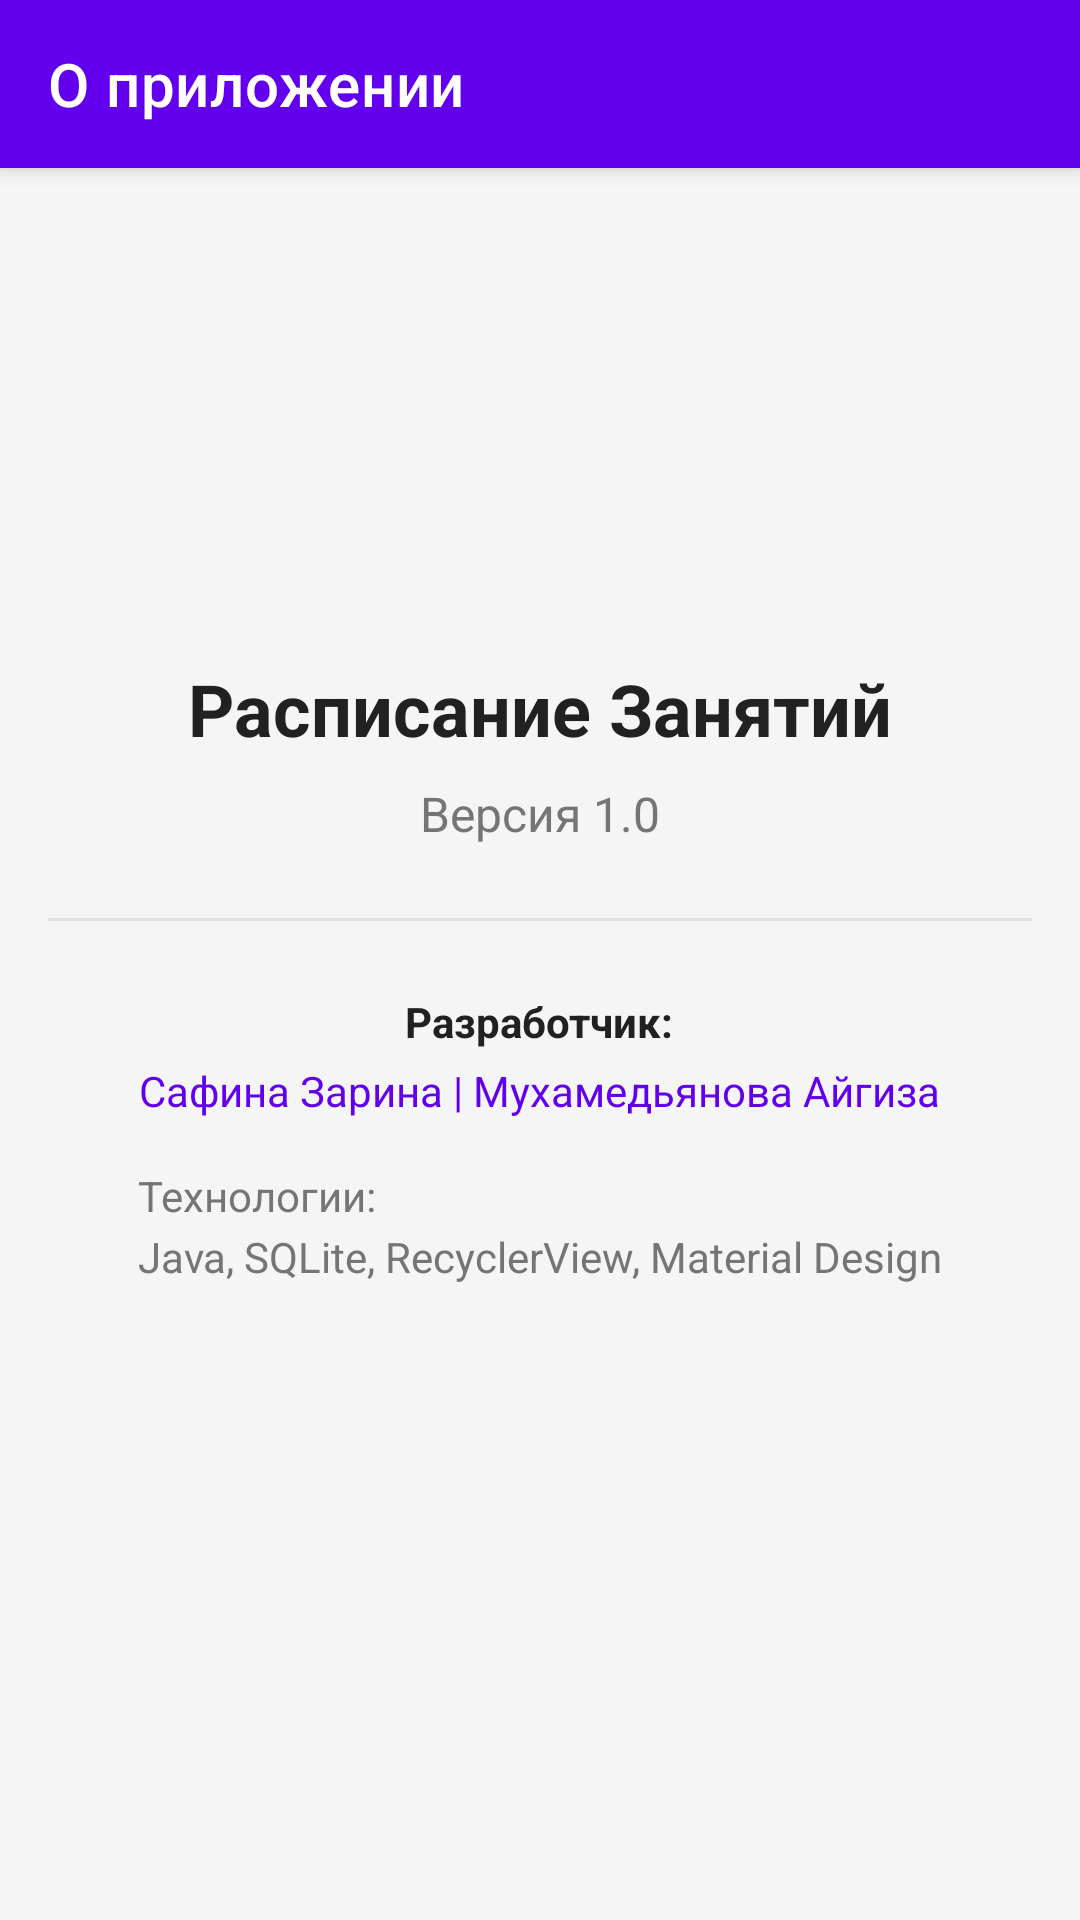

Reconstruct the res/layout file that produces this screen, plus the resources it refers to.
<!-- AndroidManifest.xml: application theme Theme.ScheduleApp -->
<!-- res/layout/activity_about.xml -->
<?xml version="1.0" encoding="utf-8"?>
<RelativeLayout xmlns:android="http://schemas.android.com/apk/res/android"
    xmlns:app="http://schemas.android.com/apk/res-auto"
    android:layout_width="match_parent"
    android:layout_height="match_parent"
    android:background="@color/background_color">

    
    <androidx.appcompat.widget.Toolbar
        android:id="@+id/toolbar"
        android:layout_width="match_parent"
        android:layout_height="?attr/actionBarSize"
        android:background="@color/colorPrimary"
        android:elevation="4dp"
        android:theme="@style/ThemeOverlay.AppCompat.Dark.ActionBar"
        app:title="О приложении"
        app:titleTextColor="#FFFFFF" />

    
    <ScrollView
        android:layout_width="match_parent"
        android:layout_height="match_parent"
        android:layout_below="@id/toolbar"
        android:padding="16dp">

        <LinearLayout
            android:layout_width="match_parent"
            android:layout_height="wrap_content"
            android:orientation="vertical"
            android:gravity="center_horizontal">

            
            <ImageView
                android:layout_width="100dp"
                android:layout_height="100dp"
                android:src="@mipmap/ic_launcher"
                android:contentDescription="@string/about_logo_desc"
                android:layout_marginTop="32dp"
                android:layout_marginBottom="16dp" />

            <TextView
                android:layout_width="wrap_content"
                android:layout_height="wrap_content"
                android:text="@string/about_app_title"
                android:textSize="24sp"
                android:textStyle="bold"
                android:textColor="@color/text_primary" />

            <TextView
                android:layout_width="wrap_content"
                android:layout_height="wrap_content"
                android:text="@string/about_app_version"
                android:textSize="16sp"
                android:textColor="@color/text_secondary"
                android:layout_marginTop="8dp" />

            <View
                android:layout_width="match_parent"
                android:layout_height="1dp"
                android:background="#E0E0E0"
                android:layout_marginTop="24dp"
                android:layout_marginBottom="24dp" />

            <TextView
                android:layout_width="wrap_content"
                android:layout_height="wrap_content"
                android:text="@string/label_developer"
                android:textStyle="bold"
                android:textColor="@color/text_primary" />

            <TextView
                android:id="@+id/tvDeveloperName"
                android:layout_width="wrap_content"
                android:layout_height="wrap_content"
                android:text="@string/about_developer_name"
                android:textColor="@color/colorPrimary"
                android:layout_marginTop="4dp" />

            <TextView
                android:layout_width="wrap_content"
                android:layout_height="wrap_content"
                android:text="@string/label_technologies"
                android:textColor="@color/text_secondary"
                android:layout_marginTop="16dp"
                android:lineSpacingExtra="4dp" />

        </LinearLayout>
    </ScrollView>

</RelativeLayout>
<!-- resources referenced by this layout -->
<resources>
  <color name="background_color">#F5F5F5</color>
  <color name="colorPrimary">#6200EE</color>
  <color name="text_primary">#212121</color>
  <color name="text_secondary">#757575</color>
  <string name="about_app_title">Расписание Занятий</string>
  <string name="about_app_version">Версия 1.0</string>
  <string name="about_developer_name"> Сафина Зарина | Мухамедьянова Айгиза </string>
  <string name="about_logo_desc">Логотип приложения Расписание Занятий</string>
  <string name="label_developer">Разработчик:</string>
  <string name="label_technologies">Технологии:\nJava, SQLite, RecyclerView, Material Design</string>
  <style name="Theme.ScheduleApp" parent="Theme.MaterialComponents.DayNight.NoActionBar">
          
  
          <item name="colorPrimary">@color/colorPrimary</item>
          <item name="colorPrimaryVariant">@color/colorPrimaryDark</item>
          <item name="colorOnPrimary">@color/white</item>
  
          
          <item name="colorSecondary">@color/teal_200</item>
          <item name="colorSecondaryVariant">@color/teal_700</item>
          <item name="colorOnSecondary">@color/black</item>
  
          
          <item name="android:statusBarColor" tools:targetApi="l">?attr/colorPrimaryVariant</item>
  
          
          <item name="android:windowBackground">@color/background_color</item>
          <item name="colorSurface">#FFFFFF</item>
      </style>
  <color name="colorPrimaryDark">#3700B3</color>
  <color name="white">#FFFFFFFF</color>
  <color name="teal_200">#FF03DAC5</color>
  <color name="teal_700">#FF018786</color>
  <color name="black">#FF000000</color>
</resources>
